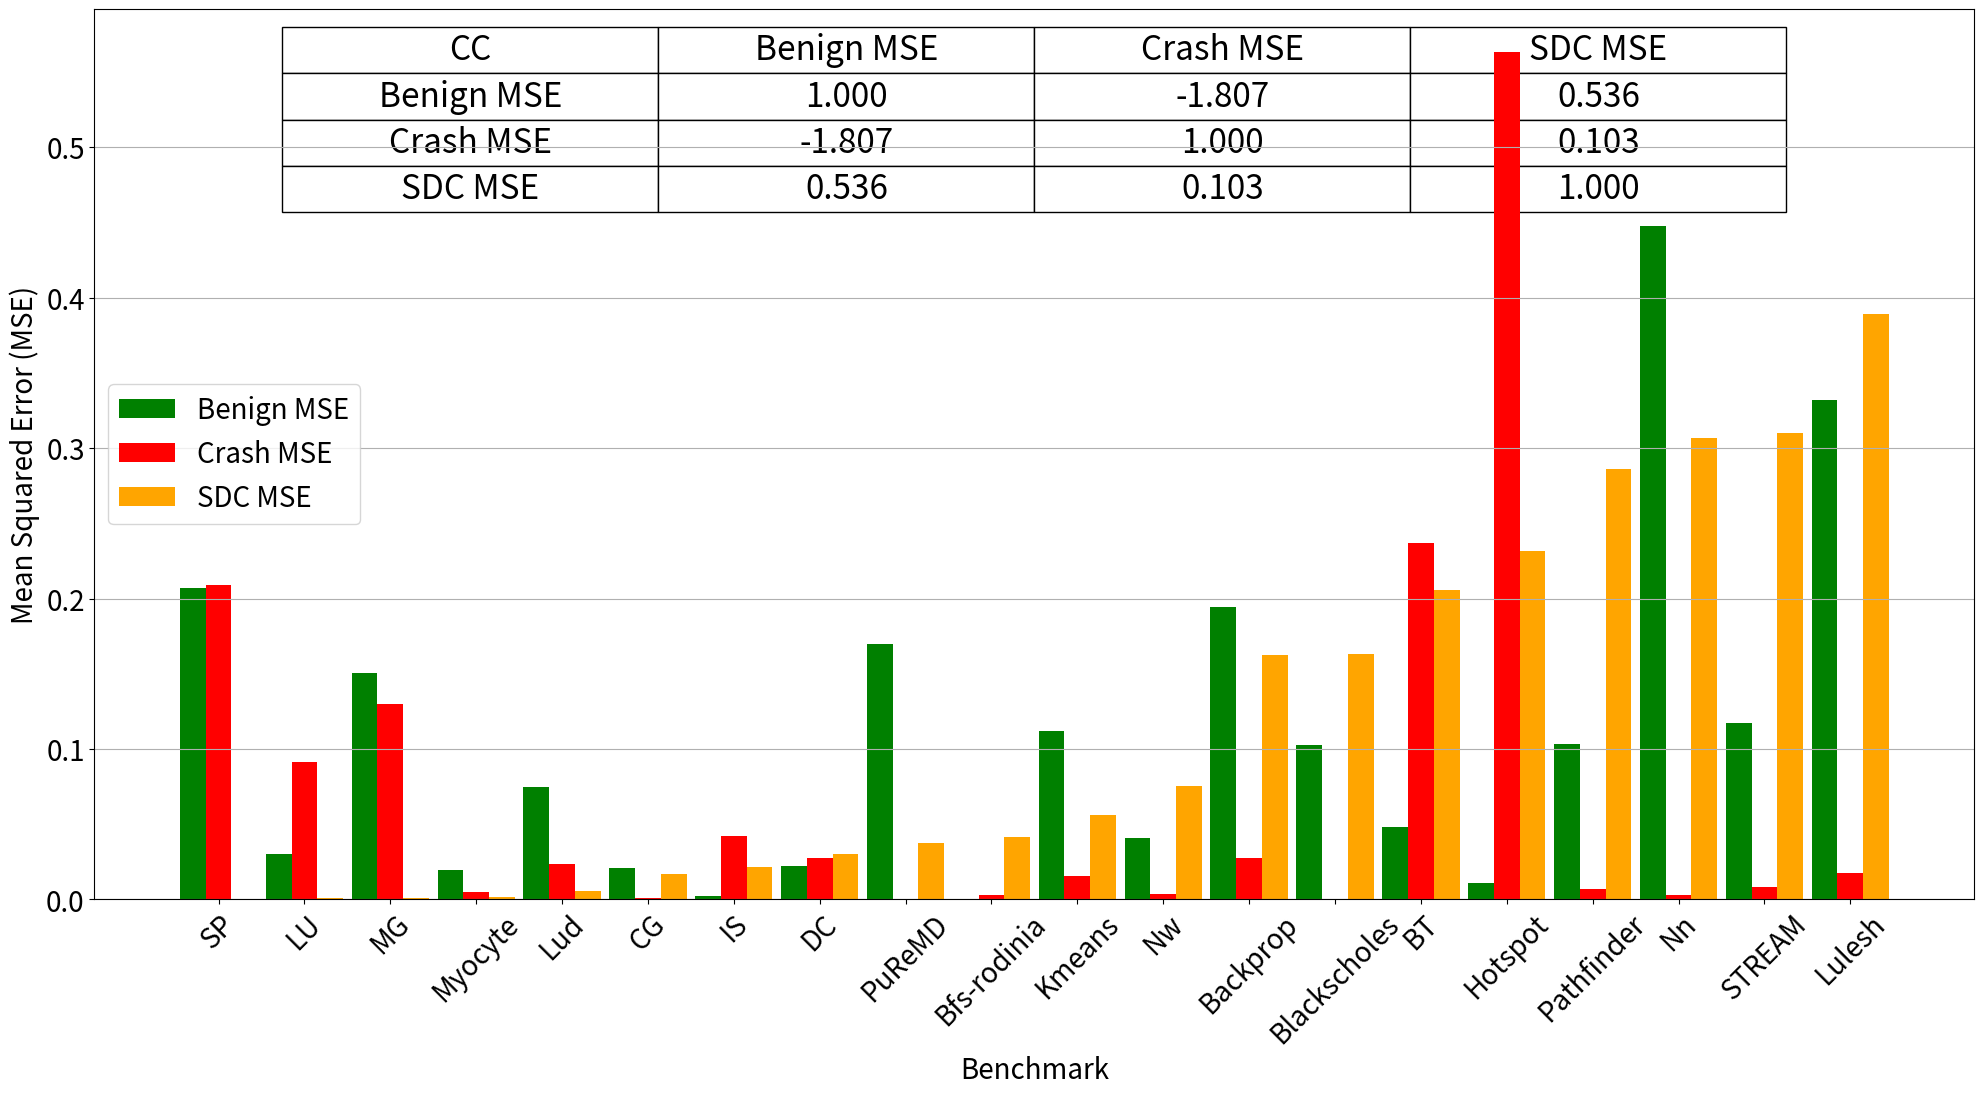

This chart was generated by the following Python code:
import pandas as pd
import matplotlib.pyplot as plt
plt.rcParams['font.size'] = 20
# Data
data = {

    "BenchMark":["SP", "LU", "MG", "Myocyte", "Lud", "CG", "IS", "DC", "PuReMD", "Bfs-rodinia", "Kmeans", "Nw", "Backprop", "Blackscholes", "BT", "Hotspot", "Pathfinder", "Nn", "STREAM", "Lulesh"],
    "benign MSE":[0.2071, 0.0304, 0.1503, 0.0197, 0.0749, 0.0207, 0.0020, 0.0220, 0.1697, 0.0003, 0.1122, 0.0411, 0.1941, 0.1023, 0.0480, 0.0111, 0.1036, 0.4476, 0.1174, 0.3318],
    "crash MSE":[0.2088, 0.0912, 0.1302, 0.0049, 0.0236, 0.0010, 0.0422, 0.0273, 0.0000, 0.0028, 0.0153, 0.0034, 0.0278, 0.0001, 0.2369, 0.5635, 0.0070, 0.0032, 0.0084, 0.0175],
    "SDC MSE":[0.0001, 0.0006, 0.0012, 0.0018, 0.0054, 0.0168, 0.0217, 0.0303, 0.0375, 0.0412, 0.0559, 0.0751, 0.1626, 0.1631, 0.2059, 0.2318, 0.2860, 0.3069, 0.3102, 0.3894]
}

# Create DataFrame and sort by SDC MSE
df = pd.DataFrame(data)
df_sorted = df.sort_values("SDC MSE")

# Plotting
fig, ax = plt.subplots(figsize=(20, 10))

# Calculate and plot averages for each MSE category
avg_benign_mse = df["benign MSE"].mean()
avg_crash_mse = df["crash MSE"].mean()
avg_sdc_mse = df["SDC MSE"].mean()

# Create bar chart
width = 0.3
x = range(len(df_sorted))
ax.bar(x, df_sorted["benign MSE"], width, label='Benign MSE', color='green')
ax.bar([p + width for p in x], df_sorted["crash MSE"], width, label='Crash MSE', color='red')
ax.bar([p + 2*width for p in x], df_sorted["SDC MSE"], width, label='SDC MSE', color='orange')
# Table data
table_data=[
    ["Benign MSE", "1.000", "-1.807", "0.536"],
    ["Crash MSE", "-1.807", "1.000", "0.103"],
    ["SDC MSE", "0.536", "0.103", "1.000"]
]
# Add table to the plot
table = ax.table(cellText=table_data, colLabels=["CC", "Benign MSE", "Crash MSE", "SDC MSE"], loc='upper center', cellLoc='center')
table.auto_set_font_size(False)
table.set_fontsize(24)
table.scale(0.8,2.4)  # Adjust scale to match the plot aesthetics

# Additional plot settings
ax.set_xlabel("Benchmark")
ax.set_ylabel("Mean Squared Error (MSE)")
#ax.set_title("MSE Comparison Across Benchmarks")
ax.legend(loc='center left')
ax.grid(axis='y')
plt.xticks([p + width for p in x], df_sorted["BenchMark"], rotation=45)
plt.subplots_adjust(left=0.05, bottom=0.1, right=0.99, top=0.99, wspace=0, hspace=0)
plt.show()
# Save the plot as PDF
plt.savefig("PARIS_all_bar.png")
